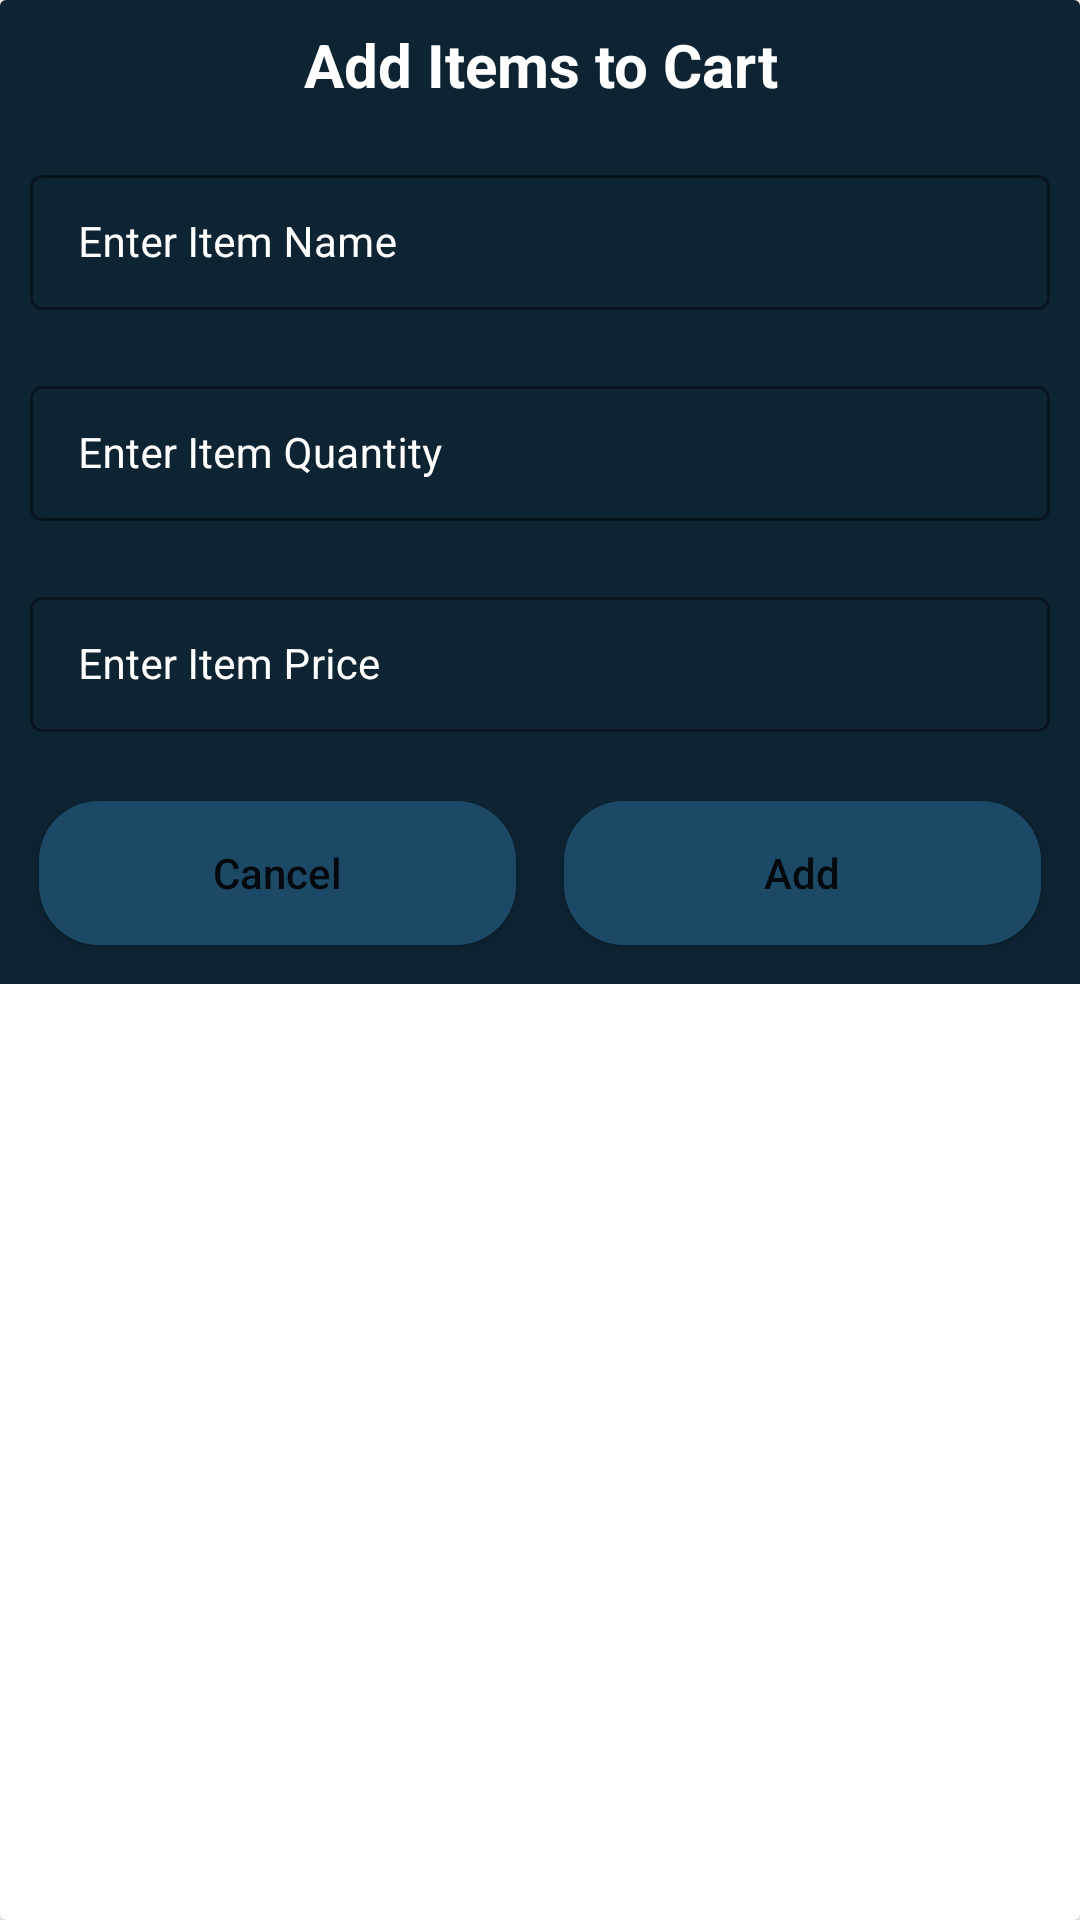

Layout XML and referenced resources for this Android screen:
<!-- AndroidManifest.xml: application theme Theme.GrocerrryApp -->
<!-- res/layout/grocerry_add_dialog.xml -->
<?xml version="1.0" encoding="utf-8"?>
<androidx.cardview.widget.CardView xmlns:android="http://schemas.android.com/apk/res/android"
    android:layout_width="match_parent"
    android:layout_height="wrap_content"
    xmlns:app="http://schemas.android.com/apk/res-auto"
    android:layout_gravity="center">
    <RelativeLayout
        android:layout_width="match_parent"
        android:layout_height="wrap_content"
        android:background="@color/blue_shade_1">
        <TextView
            android:id="@+id/idTVHeading"
            android:layout_width="match_parent"
            android:layout_height="wrap_content"
            android:layout_margin="4dp"
            android:gravity="center"
            android:padding="4dp"
            android:text="Add Items to Cart"
            android:textAlignment="center"
            android:textAllCaps="false"
            android:textColor="@color/white"
            android:textSize="20sp"
            android:textStyle="bold" />
        <LinearLayout
            android:layout_width="match_parent"
            android:layout_height="wrap_content"
            android:orientation="vertical"
            android:layout_below="@id/idTVHeading">
            <com.google.android.material.textfield.TextInputLayout
                android:layout_width="match_parent"
                android:layout_height="wrap_content"
                style="@style/TextInputEditTextTheme"
                android:layout_margin="5dp"
                android:hint="Enter Item Name"
                android:padding="5dp"
                android:textColorHint="@color/white"
                app:hintTextColor="@color/white">
                <com.google.android.material.textfield.TextInputEditText
                    android:layout_width="match_parent"
                    android:layout_height="wrap_content"
                    android:id="@+id/idEdtItemName"
                    android:inputType="text"
                    android:textColorHint="@color/white"
                    android:textColor="@color/white"
                    android:textSize="14sp"/>
            </com.google.android.material.textfield.TextInputLayout>
            <com.google.android.material.textfield.TextInputLayout
                android:layout_width="match_parent"
                android:layout_height="wrap_content"
                style="@style/TextInputEditTextTheme"
                android:layout_margin="5dp"
                android:hint="Enter Item Quantity"
                android:padding="5dp"
                android:textColorHint="@color/white"
                app:hintTextColor="@color/white">
                <com.google.android.material.textfield.TextInputEditText
                    android:layout_width="match_parent"
                    android:layout_height="wrap_content"
                    android:id="@+id/idEdtItemQuantity"
                    android:inputType="number"
                    android:textColorHint="@color/white"
                    android:textColor="@color/white"
                    android:textSize="14sp"/>
            </com.google.android.material.textfield.TextInputLayout>
            <com.google.android.material.textfield.TextInputLayout
                android:layout_width="match_parent"
                android:layout_height="wrap_content"
                style="@style/TextInputEditTextTheme"
                android:layout_margin="5dp"
                android:hint="Enter Item Price"
                android:padding="5dp"
                android:textColorHint="@color/white"
                app:hintTextColor="@color/white">
                <com.google.android.material.textfield.TextInputEditText
                    android:layout_width="match_parent"
                    android:layout_height="wrap_content"
                    android:id="@+id/idEdtItemPrice"
                    android:inputType="number"
                    android:textColorHint="@color/white"
                    android:textColor="@color/white"
                    android:textSize="14sp"/>

            </com.google.android.material.textfield.TextInputLayout>
                <LinearLayout
                    android:layout_width="match_parent"
                    android:layout_height="wrap_content"
                    android:orientation="horizontal"
                    android:layout_margin="5dp"
                    android:weightSum="2">
                    <Button
                        android:layout_width="0dp"
                        android:layout_height="wrap_content"
                        android:layout_weight="1"
                        android:layout_margin="8dp"
                        android:id="@+id/idBtnCancel"
                        android:text="Cancel"
                        android:background="@drawable/custom_button_back"
                        android:textAllCaps="false"/>
                    <Button
                        android:layout_width="0dp"
                        android:layout_height="wrap_content"
                        android:layout_weight="1"
                        android:layout_margin="8dp"
                        android:id="@+id/idBtnAdd"
                        android:text="Add"
                        android:background="@drawable/custom_button_back"
                        android:textAllCaps="false"/>

                </LinearLayout>

        </LinearLayout>

    </RelativeLayout>


</androidx.cardview.widget.CardView>
<!-- resources referenced by this layout -->
<resources>
  <color name="blue_shade_1">#0e2433</color>
  <color name="white">#FFFFFFFF</color>
  <!-- drawable custom_button_back (drawable) -->
  <?xml version="1.0" encoding="utf-8"?>
  <shape  android:shape="rectangle" xmlns:android="http://schemas.android.com/apk/res/android">
  <corners android:radius="20dp"/>
      <solid android:color="@color/blue_shade_2"/>
  </shape>
  <style name="TextInputEditTextTheme" parent="Widget.MaterialComponents.TextInputLayout.OutlinedBox.Dense">
          <item name="boxStrokeColor">#296D98</item>
          <item name="boxStrokeWidth">1dp</item>
      </style>
  <style name="Theme.GrocerrryApp" parent="Theme.MaterialComponents.DayNight.DarkActionBar">
          
          <item name="colorPrimary">@color/purple_500</item>
          <item name="colorPrimaryVariant">@color/purple_700</item>
          <item name="colorOnPrimary">@color/white</item>
          
          <item name="colorSecondary">@color/teal_200</item>
          <item name="colorSecondaryVariant">@color/teal_700</item>
          <item name="colorOnSecondary">@color/black</item>
          
          <item name="android:statusBarColor">?attr/colorPrimaryVariant</item>
          
      </style>
  <color name="blue_shade_2">#1c4966</color>
  <color name="purple_500">#FF6200EE</color>
  <color name="purple_700">#FF3700B3</color>
  <color name="teal_200">#FF03DAC5</color>
  <color name="teal_700">#FF018786</color>
  <color name="black">#FF000000</color>
</resources>
